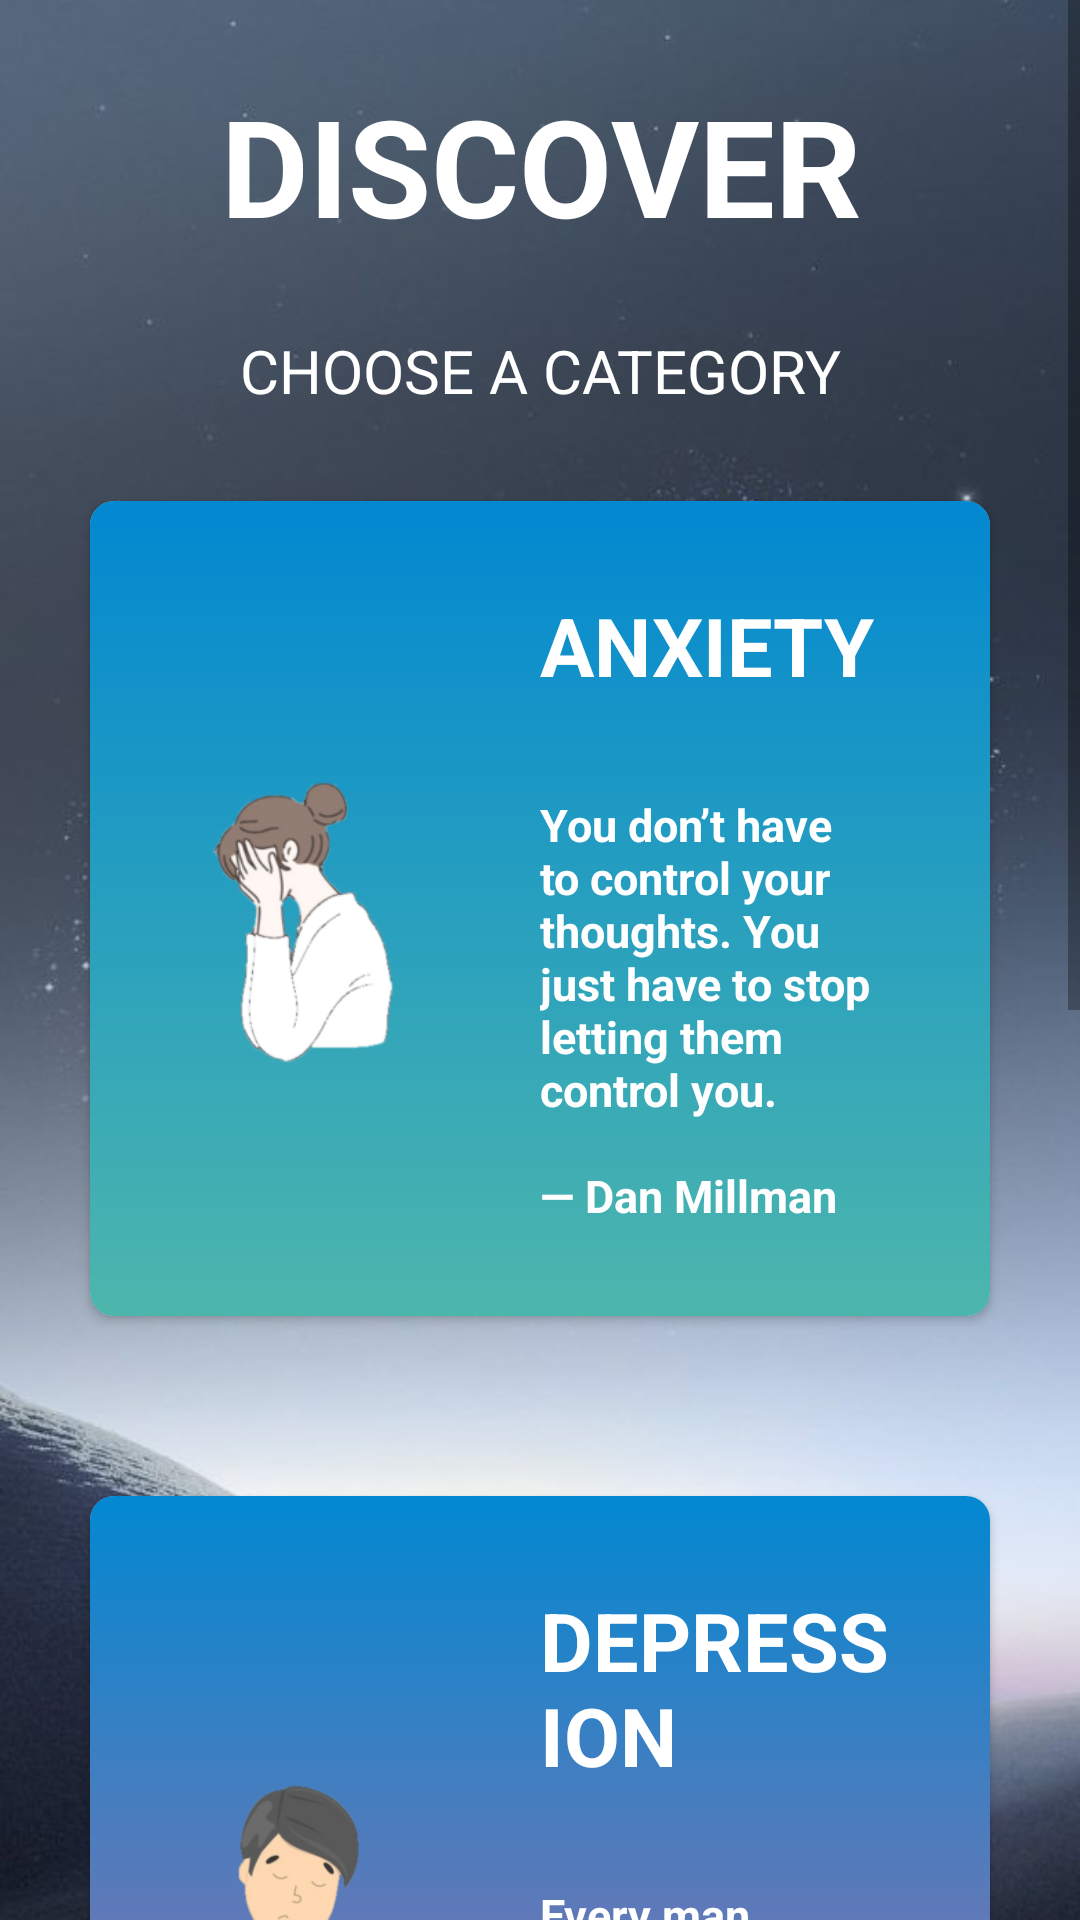

Android layout source for this screen:
<!-- AndroidManifest.xml: application theme AppTheme -->
<!-- res/layout/activity_dashboard.xml -->
<?xml version="1.0" encoding="utf-8"?>
<ScrollView xmlns:android="http://schemas.android.com/apk/res/android"
    xmlns:app="http://schemas.android.com/apk/res-auto"
    xmlns:tools="http://schemas.android.com/tools"
    android:layout_width="match_parent"
    android:layout_height="match_parent"
    android:background="@drawable/discover"
    tools:context=".Dashboard">


        <LinearLayout
            android:layout_width="match_parent"
            android:layout_height="wrap_content"
            android:orientation="vertical">

            <TextView
                android:layout_width="match_parent"
                android:layout_height="wrap_content"
                android:text="@string/discover"
                android:layout_marginTop="25dp"
                android:textSize="45sp"
                android:textColor="#FFFFFF"
                android:textAlignment="center"
                android:textStyle="bold"/>

            <TextView
                android:layout_width="match_parent"
                android:layout_height="wrap_content"
                android:text="@string/subtitle"
                android:layout_marginTop="25dp"
                android:textSize="20sp"
                android:textColor="#FFFFFF"
                android:textAlignment="center" />

            <androidx.cardview.widget.CardView
                android:id="@+id/anxiety"
                android:layout_width="match_parent"
                android:layout_height="wrap_content"
                android:layout_weight="2"
                android:elevation="32dp"
                app:cardCornerRadius="8dp"
                android:layout_margin="30dp">


                <LinearLayout
                    android:layout_width="match_parent"
                    android:layout_height="match_parent"
                    android:orientation="horizontal"
                    android:background="@drawable/bg1">

                    <ImageView
                        android:src="@drawable/anxiety"
                        android:layout_width="100dp"
                        android:layout_height="120dp"
                        android:contentDescription="@string/anxiety"
                        android:layout_marginTop="80dp"
                        android:layout_marginStart="20dp"/>

                    <LinearLayout
                        android:layout_width="match_parent"
                        android:layout_height="wrap_content"
                        android:orientation="vertical"
                        android:layout_margin="30dp">

                        <TextView
                            android:layout_width="wrap_content"
                            android:layout_height="wrap_content"
                            android:text="@string/anxiety"
                            android:textColor="#ffffff"
                            android:textSize="27sp"
                            android:textStyle="bold" />

                        <TextView
                            android:layout_width="wrap_content"
                            android:layout_height="wrap_content"
                            android:text="@string/anxietyQuote"
                            android:textColor="#ffffff"
                            android:textStyle="bold"
                            android:textSize="15sp"/>

                    </LinearLayout>



                </LinearLayout>


            </androidx.cardview.widget.CardView>

            <androidx.cardview.widget.CardView
                android:id="@+id/depression"
                android:layout_width="match_parent"
                android:layout_height="wrap_content"
                android:layout_weight="2"
                app:cardCornerRadius="8dp"
                android:layout_margin="30dp">

                <LinearLayout
                    android:layout_width="match_parent"
                    android:layout_height="match_parent"
                    android:orientation="horizontal"
                    android:elevation="32dp"
                    android:background="@drawable/bg2">

                    <ImageView
                        android:src="@drawable/depression"
                        android:layout_width="100dp"
                        android:layout_height="120dp"
                        android:contentDescription="@string/depression"
                        android:layout_marginTop="80dp"
                        android:layout_marginStart="20dp"/>

                    <LinearLayout
                        android:layout_width="match_parent"
                        android:layout_height="wrap_content"
                        android:orientation="vertical"
                        android:layout_margin="30dp">

                        <TextView
                            android:layout_width="wrap_content"
                            android:layout_height="wrap_content"
                            android:text="@string/depression"
                            android:textColor="#ffffff"
                            android:textStyle="bold"
                            android:textSize="27sp"/>

                        <TextView
                            android:layout_width="wrap_content"
                            android:layout_height="wrap_content"
                            android:text="@string/depressionQuote"
                            android:textColor="#ffffff"
                            android:textStyle="bold"
                            android:textSize="15sp"/>

                    </LinearLayout>



                </LinearLayout>
            </androidx.cardview.widget.CardView>

            <androidx.cardview.widget.CardView
                android:id="@+id/stress"
                android:layout_width="match_parent"
                android:layout_height="wrap_content"
                android:layout_weight="2"
                android:elevation="32dp"
                app:cardCornerRadius="8dp"
                android:layout_margin="30dp">

                <LinearLayout
                    android:layout_width="match_parent"
                    android:layout_height="match_parent"
                    android:orientation="horizontal"
                    android:background="@drawable/bg3">

                    <ImageView
                        android:src="@drawable/stress"
                        android:layout_width="100dp"
                        android:layout_height="120dp"
                        android:contentDescription="@string/stress"
                        android:layout_marginTop="80dp"
                        android:layout_marginStart="20dp"/>

                    <LinearLayout
                        android:layout_width="match_parent"
                        android:layout_height="wrap_content"
                        android:orientation="vertical"
                        android:layout_margin="30dp">

                        <TextView
                            android:layout_width="wrap_content"
                            android:layout_height="wrap_content"
                            android:text="@string/stress"
                            android:textColor="#ffffff"
                            android:textStyle="bold"
                            android:textSize="27sp"/>

                        <TextView
                            android:layout_width="wrap_content"
                            android:layout_height="wrap_content"
                            android:text="@string/stressQuote"
                            android:textColor="#ffffff"
                            android:textStyle="bold"
                            android:textSize="15sp"/>

                    </LinearLayout>



                </LinearLayout>
            </androidx.cardview.widget.CardView>


        </LinearLayout>



    </ScrollView>
<!-- resources referenced by this layout -->
<resources>
  <!-- drawable anxiety: png bitmap (drawable-v24, 24134 bytes) -->
  <!-- drawable bg1 (drawable-v24) -->
  <?xml version="1.0" encoding="utf-8"?>
  <shape xmlns:android="http://schemas.android.com/apk/res/android">
  
      <gradient android:startColor="#4DB6AC"
          android:endColor="#0288D1
  "
          android:angle="90"/>
  </shape>
  <!-- drawable bg2 (drawable-v24) -->
  <?xml version="1.0" encoding="utf-8"?>
  <shape xmlns:android="http://schemas.android.com/apk/res/android">
  
      <gradient android:startColor="#F06292"
          android:endColor="#0288D1"
          android:angle="90"/>
  </shape>
  <!-- drawable bg3 (drawable-v24) -->
  <?xml version="1.0" encoding="utf-8"?>
  <shape xmlns:android="http://schemas.android.com/apk/res/android">
  
      <gradient android:startColor="#FFA726"
          android:endColor="#0288D1"
          android:angle="90"/>
  </shape>
  <!-- drawable depression: png bitmap (drawable-v24, 27565 bytes) -->
  <!-- drawable discover: jpg bitmap (drawable-v24, 43062 bytes) -->
  <!-- drawable stress: png bitmap (drawable-v24, 42025 bytes) -->
  <string name="anxiety">ANXIETY\n</string>
  <string name="anxietyQuote">You don’t have to control your thoughts. You just have to stop letting them control you.  \n\n— Dan Millman</string>
  <string name="depression">DEPRESSION\n</string>
  <string name="depressionQuote">Every man has his secret sorrows which the world knows not; and often times we call a man cold when he is only sad. \n\n \― H. W. Longfellow</string>
  <string name="discover">DISCOVER</string>
  <string name="stress">STRESS\n</string>
  <string name="stressQuote">The greatest weapon against stress is our ability to choose one thought over another.\n\n \– William James</string>
  <string name="subtitle">CHOOSE A CATEGORY</string>
  <style name="AppTheme" parent="Theme.AppCompat.Light.NoActionBar">
          
          <item name="colorPrimary">#009688</item>
          <item name="colorPrimaryDark">#07675E</item>
          <item name="colorAccent">#000000</item>
      </style>
</resources>
